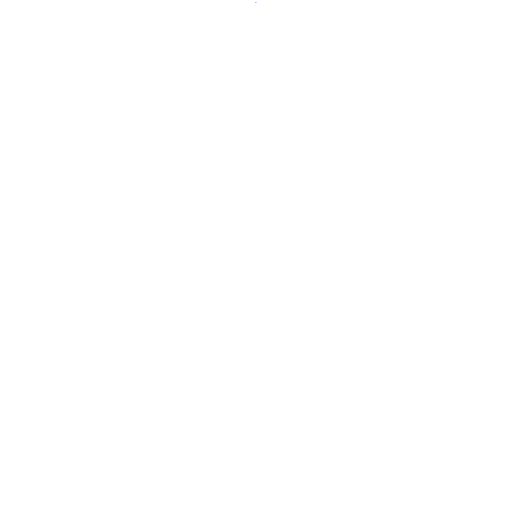
t = 0.00 s
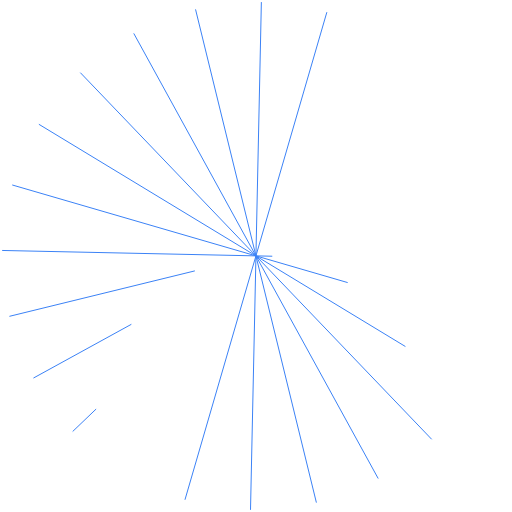
t = 0.52 s
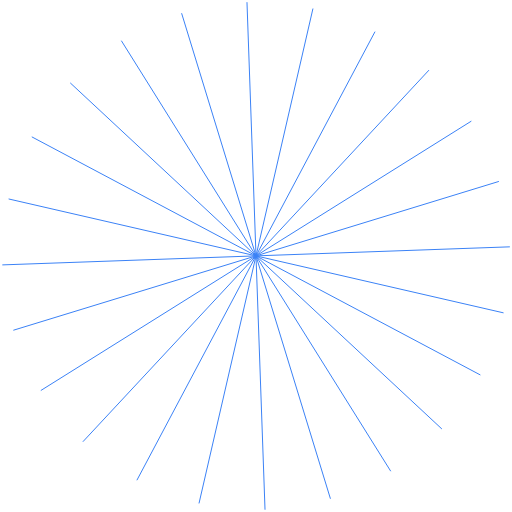
t = 0.87 s
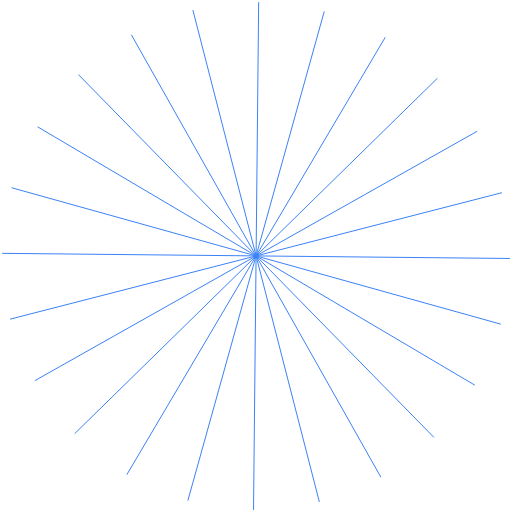
t = 1.30 s
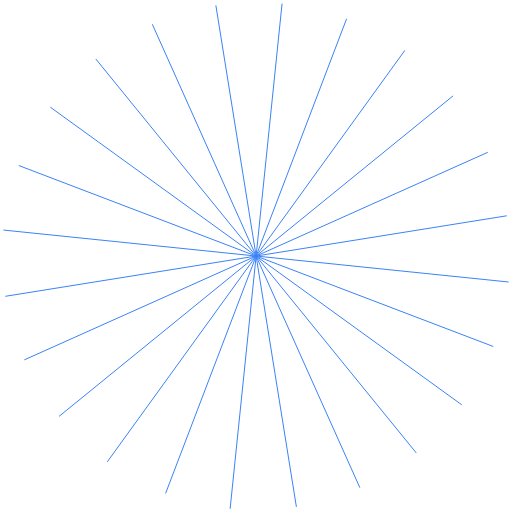
t = 1.95 s
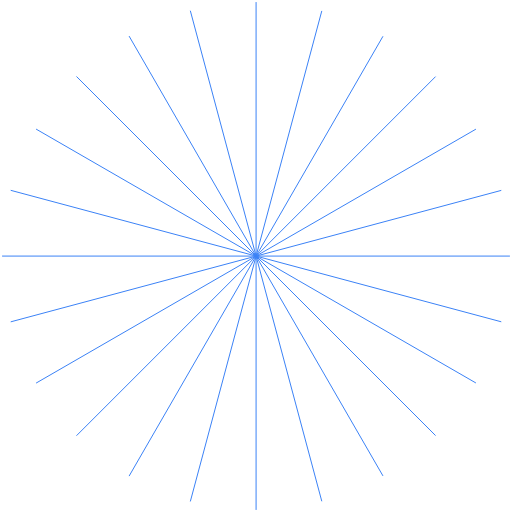
t = 2.60 s

The animated SVG that drew these frames (rendered in a browser with its animation timeline set to each time). Animation: 25 SMIL elements (animate=12,animateTransform=1,set=12); one cycle of 2.60 s.

<?xml version="1.0" encoding="UTF-8"?>
<svg xmlns="http://www.w3.org/2000/svg" viewBox="-0.4 -0.4 82.65 82.65" width="120" height="120">
<defs><style>

.burstline {
  fill: none;
  stroke: #3b82f6;
  stroke-width: 1;
  stroke-linecap: round;
  vector-effect: non-scaling-stroke;
}

</style></defs>
<g id="icon" transform="rotate(0 40.925 40.925)">
<animateTransform attributeName="transform"
  type="rotate"
  values="0 40.925 40.925; 180 40.925 40.925"
  keyTimes="0;1"
  dur="2.6s"
  calcMode="spline"
  keySplines="0.445 0.05 0.55 0.95"
  fill="freeze"/>

<g transform="translate(40.91 0) rotate(90.0)">
  <line class="burstline" x1="0" y1="0" x2="0" y2="0" opacity="0">
    <set attributeName="opacity" to="1" begin="0.0s" fill="freeze"/>
    <animate attributeName="x2" from="0" to="81.850" begin="0.0s" dur="0.32s" calcMode="linear" fill="freeze"/>
  </line>
</g>
<g transform="translate(30.32 1.39) rotate(74.99779778863956)">
  <line class="burstline" x1="0" y1="0" x2="0" y2="0" opacity="0">
    <set attributeName="opacity" to="1" begin="0.05s" fill="freeze"/>
    <animate attributeName="x2" from="0" to="81.860" begin="0.05s" dur="0.32s" calcMode="linear" fill="freeze"/>
  </line>
</g>
<g transform="translate(20.46 5.48) rotate(60.005068245607454)">
  <line class="burstline" x1="0" y1="0" x2="0" y2="0" opacity="0">
    <set attributeName="opacity" to="1" begin="0.1s" fill="freeze"/>
    <animate attributeName="x2" from="0" to="81.853" begin="0.1s" dur="0.32s" calcMode="linear" fill="freeze"/>
  </line>
</g>
<g transform="translate(11.98 11.98) rotate(45.0)">
  <line class="burstline" x1="0" y1="0" x2="0" y2="0" opacity="0">
    <set attributeName="opacity" to="1" begin="0.15s" fill="freeze"/>
    <animate attributeName="x2" from="0" to="81.855" begin="0.15s" dur="0.32s" calcMode="linear" fill="freeze"/>
  </line>
</g>
<g transform="translate(5.48 20.46) rotate(29.994931754392546)">
  <line class="burstline" x1="0" y1="0" x2="0" y2="0" opacity="0">
    <set attributeName="opacity" to="1" begin="0.2s" fill="freeze"/>
    <animate attributeName="x2" from="0" to="81.853" begin="0.2s" dur="0.32s" calcMode="linear" fill="freeze"/>
  </line>
</g>
<g transform="translate(1.39 30.32) rotate(15.002202211360451)">
  <line class="burstline" x1="0" y1="0" x2="0" y2="0" opacity="0">
    <set attributeName="opacity" to="1" begin="0.25s" fill="freeze"/>
    <animate attributeName="x2" from="0" to="81.860" begin="0.25s" dur="0.32s" calcMode="linear" fill="freeze"/>
  </line>
</g>
<g transform="translate(0 40.91) rotate(0.0)">
  <line class="burstline" x1="0" y1="0" x2="0" y2="0" opacity="0">
    <set attributeName="opacity" to="1" begin="0.3s" fill="freeze"/>
    <animate attributeName="x2" from="0" to="81.850" begin="0.3s" dur="0.32s" calcMode="linear" fill="freeze"/>
  </line>
</g>
<g transform="translate(1.39 51.5) rotate(-15.002202211360451)">
  <line class="burstline" x1="0" y1="0" x2="0" y2="0" opacity="0">
    <set attributeName="opacity" to="1" begin="0.35s" fill="freeze"/>
    <animate attributeName="x2" from="0" to="81.860" begin="0.35s" dur="0.32s" calcMode="linear" fill="freeze"/>
  </line>
</g>
<g transform="translate(5.48 61.37) rotate(-30.000993765793293)">
  <line class="burstline" x1="0" y1="0" x2="0" y2="0" opacity="0">
    <set attributeName="opacity" to="1" begin="0.4s" fill="freeze"/>
    <animate attributeName="x2" from="0" to="81.858" begin="0.4s" dur="0.32s" calcMode="linear" fill="freeze"/>
  </line>
</g>
<g transform="translate(11.98 69.84) rotate(-45.00000000000001)">
  <line class="burstline" x1="0" y1="0" x2="0" y2="0" opacity="0">
    <set attributeName="opacity" to="1" begin="0.45s" fill="freeze"/>
    <animate attributeName="x2" from="0" to="81.855" begin="0.45s" dur="0.32s" calcMode="linear" fill="freeze"/>
  </line>
</g>
<g transform="translate(20.46 76.34) rotate(-60.005068245607454)">
  <line class="burstline" x1="0" y1="0" x2="0" y2="0" opacity="0">
    <set attributeName="opacity" to="1" begin="0.5s" fill="freeze"/>
    <animate attributeName="x2" from="0" to="81.853" begin="0.5s" dur="0.32s" calcMode="linear" fill="freeze"/>
  </line>
</g>
<g transform="translate(30.32 80.43) rotate(-74.99779778863956)">
  <line class="burstline" x1="0" y1="0" x2="0" y2="0" opacity="0">
    <set attributeName="opacity" to="1" begin="0.55s" fill="freeze"/>
    <animate attributeName="x2" from="0" to="81.860" begin="0.55s" dur="0.32s" calcMode="linear" fill="freeze"/>
  </line>
</g>
</g></svg>
